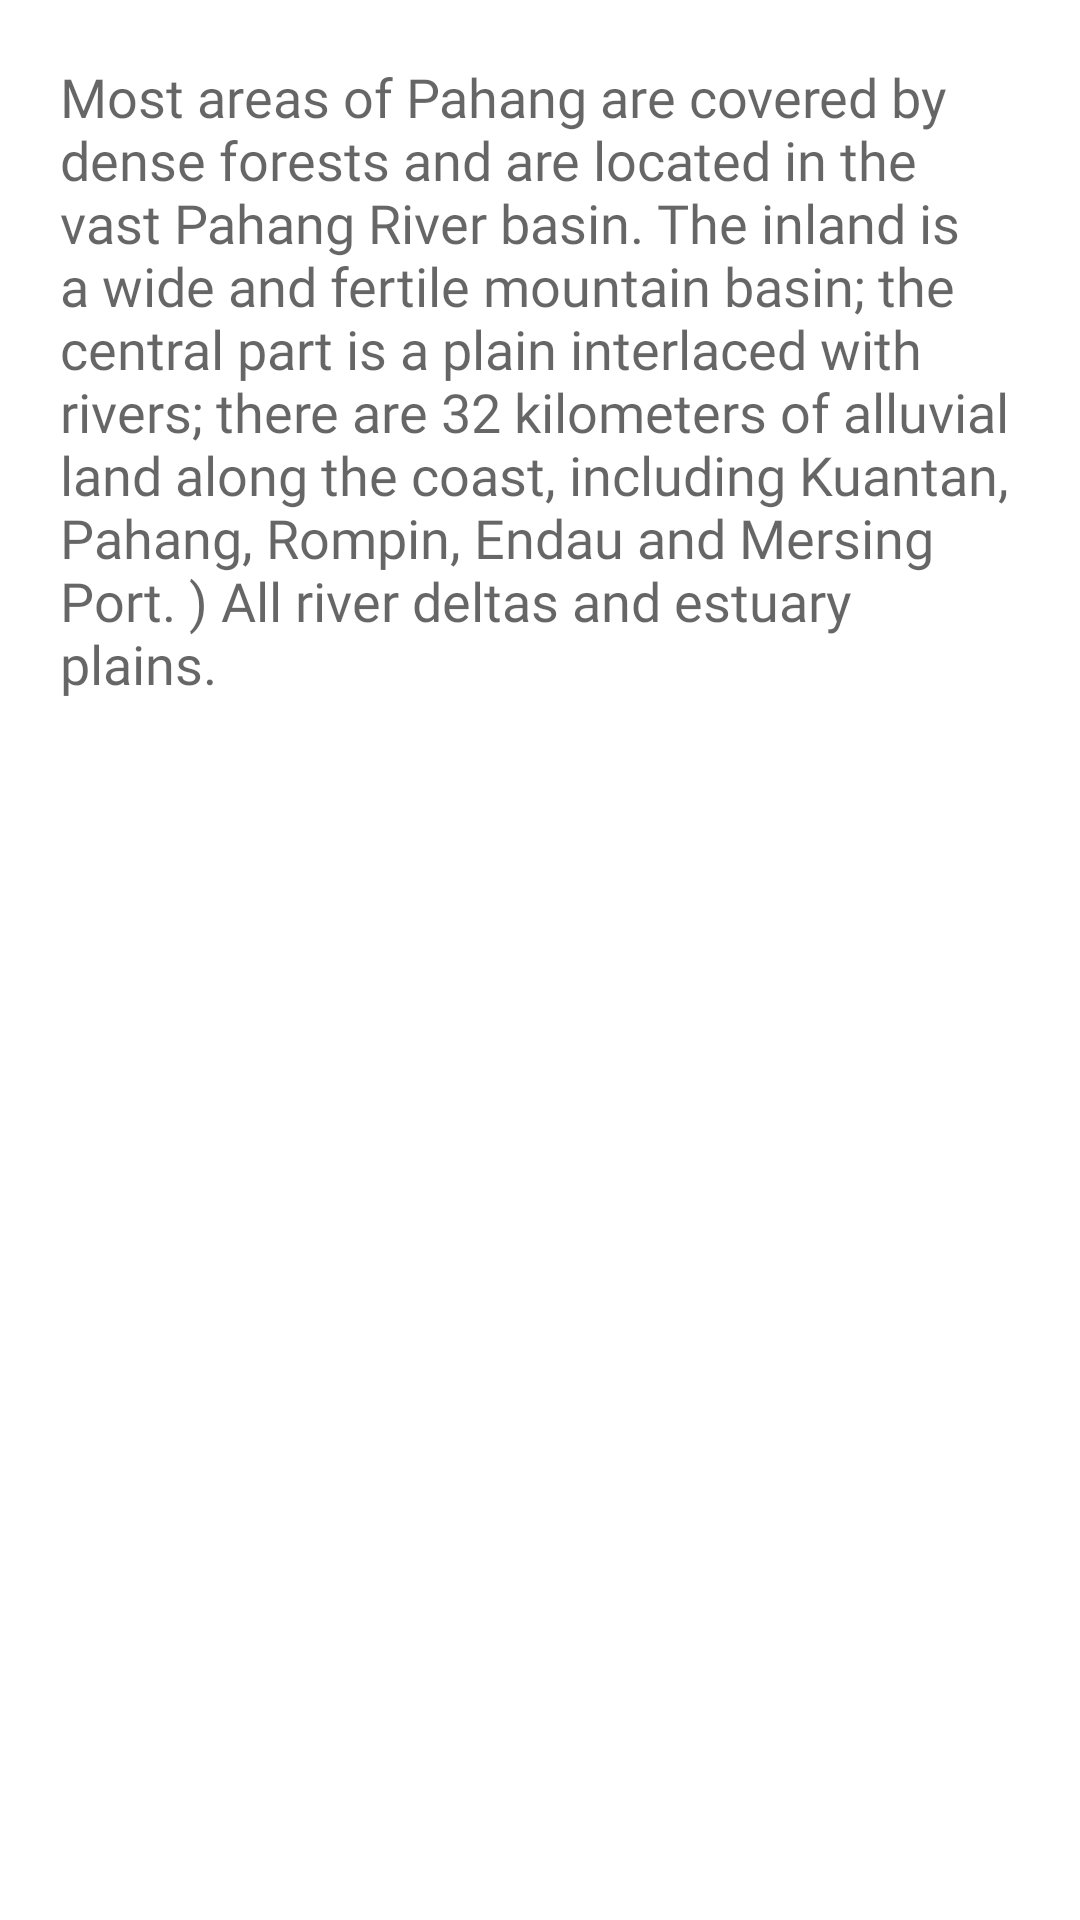

Layout XML and referenced resources for this Android screen:
<!-- AndroidManifest.xml: application theme Theme.FinalProjectFile -->
<!-- res/layout/fragment__about__pahang.xml -->
<?xml version="1.0" encoding="utf-8"?>
<androidx.constraintlayout.widget.ConstraintLayout xmlns:android="http://schemas.android.com/apk/res/android"
    xmlns:app="http://schemas.android.com/apk/res-auto"
    xmlns:tools="http://schemas.android.com/tools"
    android:layout_width="wrap_content"
    android:layout_height="match_parent"
    tools:context=".Fragment_About_Pahang">

    

    <TextView
        android:id="@+id/textView8"
        android:layout_width="match_parent"
        android:layout_height="wrap_content"
        android:layout_marginTop="20dp"
        android:layout_marginBottom="525dp"
        android:fontFamily="@font/neuehaasunicaregular"
        android:paddingStart="20dp"
        android:paddingEnd="20dp"
        android:text="Most areas of Pahang are covered by dense forests and are located in the vast Pahang River basin. The inland is a wide and fertile mountain basin; the central part is a plain interlaced with rivers; there are 32 kilometers of alluvial land along the coast, including Kuantan, Pahang, Rompin, Endau and Mersing Port. ) All river deltas and estuary plains."
        android:textColor="?android:attr/textColorSecondary"
        android:textColorHighlight="@color/black"
        android:textSize="18sp"
        app:layout_constraintBottom_toBottomOf="parent"
        app:layout_constraintEnd_toEndOf="parent"
        app:layout_constraintHorizontal_bias="0.0"
        app:layout_constraintStart_toStartOf="parent"
        app:layout_constraintTop_toTopOf="parent"
        app:layout_constraintVertical_bias="0.0" />

</androidx.constraintlayout.widget.ConstraintLayout>
<!-- resources referenced by this layout -->
<resources>
  <color name="black">#FF000000</color>
  <style name="Theme.FinalProjectFile" parent="Theme.MaterialComponents.DayNight.NoActionBar">
          
          <item name="colorPrimary">@color/purple_500</item>
          <item name="colorPrimaryVariant">#2f2974</item>
          <item name="colorOnPrimary">@color/white</item>
          
          <item name="colorSecondary">@color/teal_200</item>
          <item name="colorSecondaryVariant">@color/teal_700</item>
          <item name="colorOnSecondary">@color/black</item>
          
          <item name="android:statusBarColor" tools:targetApi="l">?attr/colorPrimaryVariant</item>
          
  
      </style>
  <color name="purple_500">#FF6200EE</color>
  <color name="white">#FFFFFFFF</color>
  <color name="teal_200">#FF03DAC5</color>
  <color name="teal_700">#FF018786</color>
</resources>
